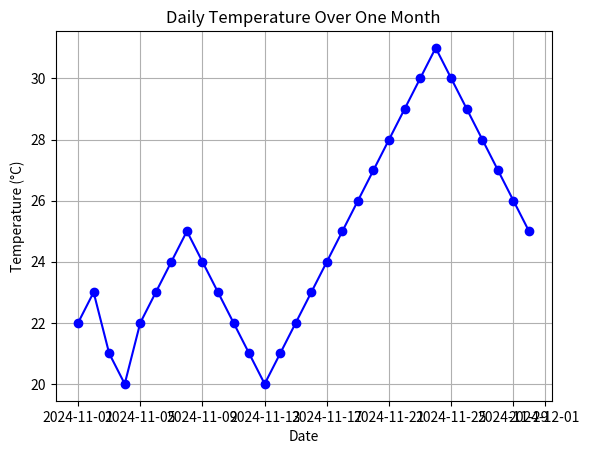

The script that saved this image:
import pandas as pd
import matplotlib.pyplot as plt

# Sample Time Series Data: Daily temperatures for a month
data = {
    "Date": pd.date_range(start="2024-11-01", periods=30, freq="D"),

    "Temperature": [22, 23, 21, 20, 22, 23, 24, 25, 24, 23, 22, 21, 20, 21, 22, 23, 24, 25, 26, 27, 28, 29, 30, 31, 30, 29, 28, 27, 26, 25]
}

# Convert to DataFrame
df = pd.DataFrame(data)

# Plotting the time series data
plt.plot(df["Date"], df["Temperature"], marker='o', color='b', label="Temperature (°C)")

# Adding title and labels
plt.title("Daily Temperature Over One Month")
plt.xlabel("Date",)
plt.ylabel("Temperature (°C)",)
plt.grid(True)


# Show the plot

plt.show()
